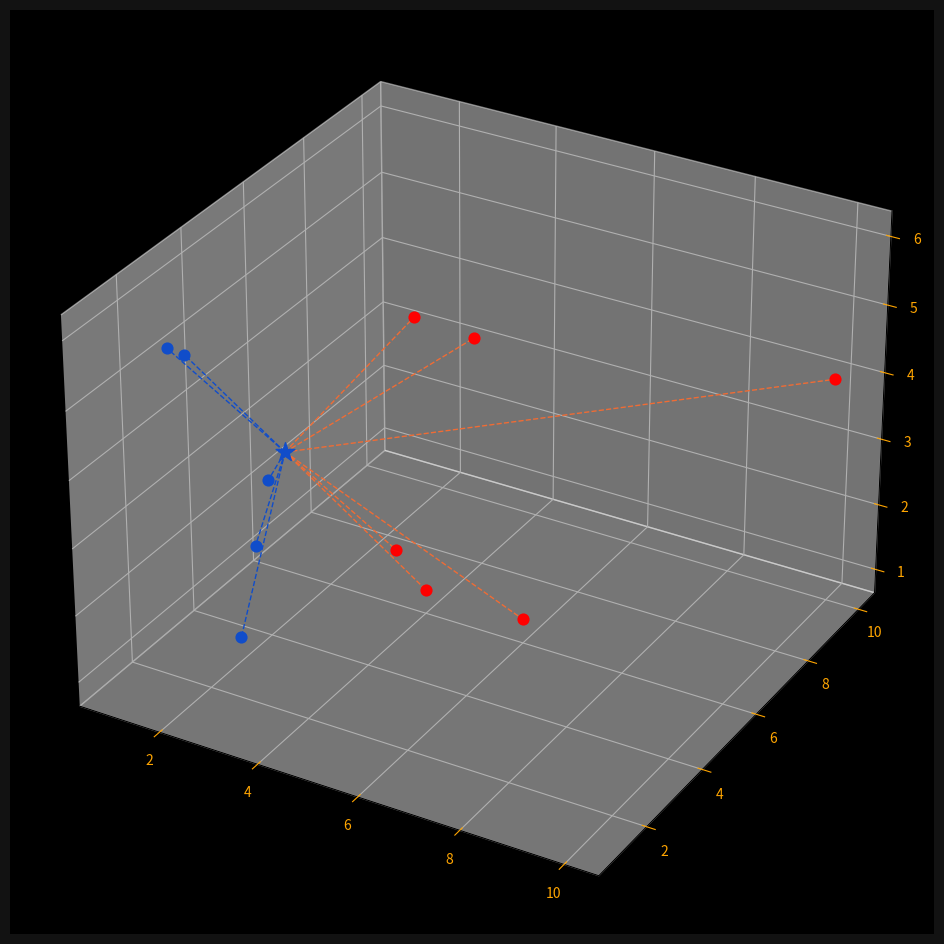

Python code for this plot:
from collections import Counter

import matplotlib.pyplot as plt
import numpy as np

# 2-Dimensional dataset
# points = {
#     "blue": [[2, 4], [1, 3], [2, 3], [3, 2], [2, 1]],
#     "red": [[5, 6], [4, 5], [4, 6], [6, 6], [5, 4]],
# }
# new_point = [3, 3]

# 3-Dimensional dataset
points = {
    "blue": [[2, 4, 3], [1, 3, 5], [2, 3, 1], [3, 2, 3], [2, 1, 6]],
    "red": [[5, 6, 5], [4, 5, 2], [4, 6, 1], [6, 6, 1], [5, 4, 6], [10, 10, 4]],
}
new_point = [3, 3, 4]


def euclidean_distance(p, q):
    result = np.sqrt(np.sum((np.array(p) - np.array(q)) ** 2))
    return result


class KNN:
    def __init__(self, k=3):
        self.k = k
        self.points = None

    # no exquisite fitting since points are themselves the model to be tested.
    def fit(self, points):
        self.points = points

    def predict(self, new_point):
        distances = []

        for category in points:
            for point in self.points[category]:
                distance = euclidean_distance(point, new_point)
                distances.append([distance, category])

        categories = [category[1] for category in sorted(distances)[: self.k]]
        result = Counter(categories).most_common(1)[0][0]
        return result


# custom model fitting
clf = KNN()
clf.fit(points)
print(clf.predict(new_point))

# 2-Dimensional implementation
# ax = plt.subplot()
# ax.grid(True, color='#323232')

# ax.set_facecolor('black')
# ax.figure.set_facecolor('#121212')
# ax.tick_params(axis='x', colors='white')
# ax.tick_params(axis='y', colors='white')

# [ax.scatter(point[0], point[1], color='#104DCA', s=60) for point in points['blue']]
# [ax.scatter(point[0], point[1], color='#FF0000', s=60) for point in points['red']]

# new_class = clf.predict(new_point)
# color = '#FF0000' if new_class == 'red' else '#104DCA'
# ax.scatter(new_point[0], new_point[1], color=color, marker='*', s=200, zorder=100)

# [ax.plot([new_point[0], point[0]], [new_point[1], point[1]], color='#104DCA', linestyle='--', linewidth=1) for point in points['blue']]
# [ax.plot([new_point[0], point[0]], [new_point[1], point[1]], color='#EF6C35', linestyle='--', linewidth=1) for point in points['red']]

# plt.show()

# 3-Dimensional implementation
fig = plt.figure(figsize=(15, 12))
ax = fig.add_subplot(projection="3d")
ax.grid(True, color="#323232")

ax.set_facecolor("black")
ax.figure.set_facecolor("#121212")
ax.tick_params(axis="x", colors="orange")
ax.tick_params(axis="y", colors="orange")
ax.tick_params(axis="z", colors="orange")

[
    ax.scatter(point[0], point[1], point[2], color="#104DCA", s=60)
    for point in points["blue"]
]
[
    ax.scatter(point[0], point[1], point[2], color="#FF0000", s=60)
    for point in points["red"]
]

new_class = clf.predict(new_point)
color = "#FF0000" if new_class == "red" else "#104DCA"
ax.scatter(
    new_point[0], new_point[1], new_point[2], color=color, marker="*", s=200, zorder=100
)

[
    ax.plot(
        [new_point[0], point[0]],
        [new_point[1], point[1]],
        [new_point[2], point[2]],
        color="#104DCA",
        linestyle="--",
        linewidth=1,
    )
    for point in points["blue"]
]
[
    ax.plot(
        [new_point[0], point[0]],
        [new_point[1], point[1]],
        [new_point[2], point[2]],
        color="#EF6C35",
        linestyle="--",
        linewidth=1,
    )
    for point in points["red"]
]

plt.show()
